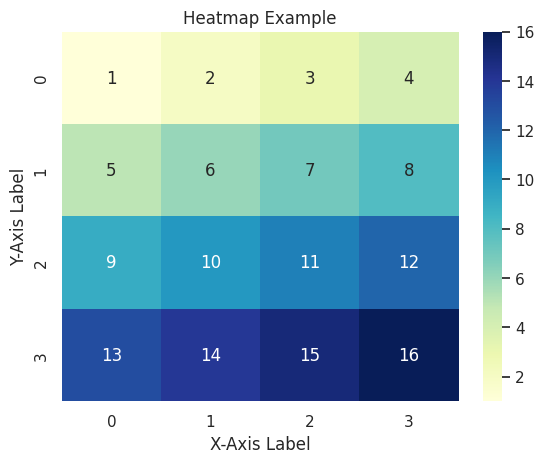

Write the Python code that produced this figure.
import seaborn as sns
import matplotlib.pyplot as plt

# Sample data for the heatmap
data = [
    [1, 2, 3, 4],
    [5, 6, 7, 8],
    [9, 10, 11, 12],
    [13, 14, 15, 16]
]

# Create a heatmap using seaborn
sns.set()  # Set seaborn style
sns.heatmap(data, annot=True, cmap='YlGnBu', fmt='g')  # annot=True to display the values, cmap for color map, fmt='g' for number formatting

# Add labels to the heatmap
plt.xlabel('X-Axis Label')
plt.ylabel('Y-Axis Label')
plt.title('Heatmap Example')

# Show the heatmap
plt.show()

